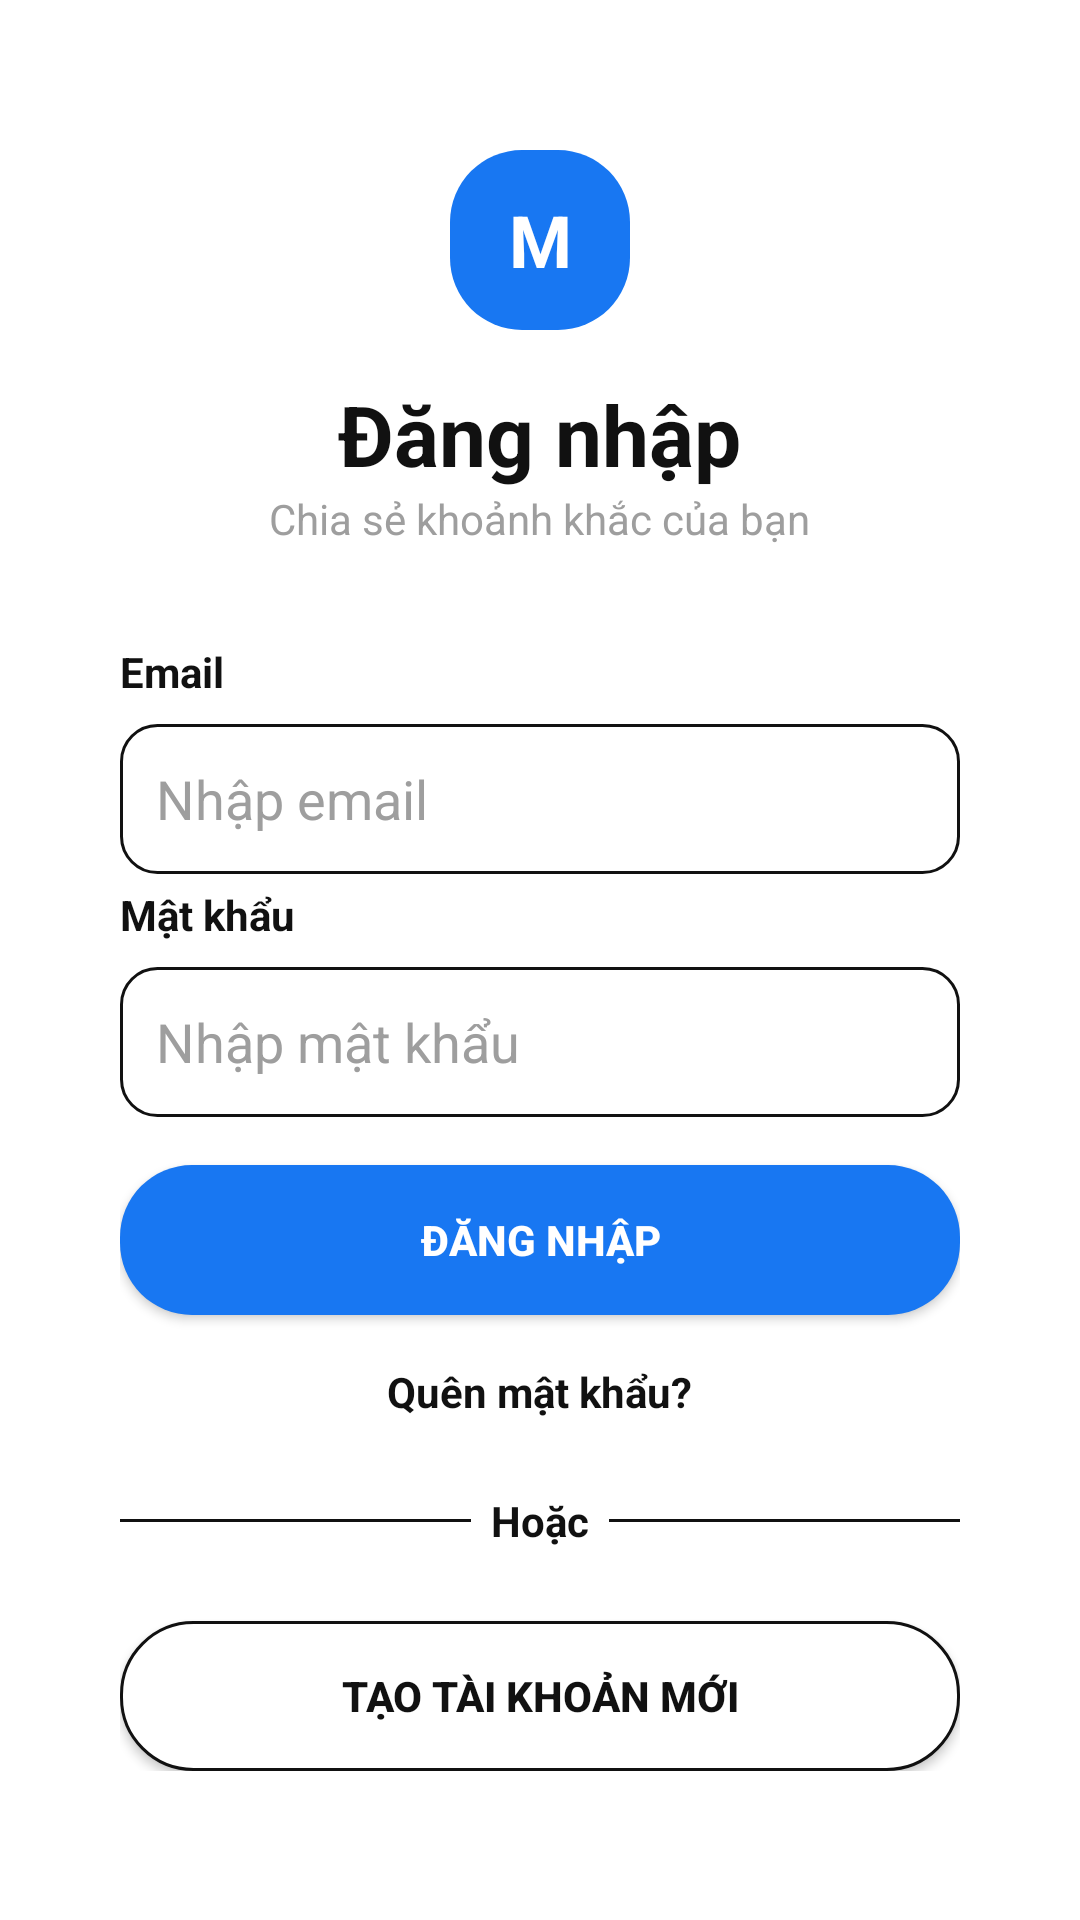

Layout XML and referenced resources for this Android screen:
<!-- AndroidManifest.xml: application theme Theme.AppSocialver2 -->
<!-- res/layout/activity_dangnhap.xml -->
<?xml version="1.0" encoding="utf-8"?>
<androidx.constraintlayout.widget.ConstraintLayout xmlns:android="http://schemas.android.com/apk/res/android"
    xmlns:app="http://schemas.android.com/apk/res-auto"
    xmlns:tools="http://schemas.android.com/tools"
    android:id="@+id/main"
    android:layout_width="match_parent"
    android:layout_height="match_parent"
    android:background="@color/white"
    tools:context=".activity.MainActivity">

    <androidx.constraintlayout.widget.ConstraintLayout
        android:layout_width="0dp"
        android:layout_height="0dp"
        app:layout_constraintBottom_toBottomOf="parent"
        app:layout_constraintEnd_toEndOf="parent"
        app:layout_constraintStart_toStartOf="parent"
        app:layout_constraintTop_toTopOf="parent">


        <LinearLayout
            android:layout_width="0dp"
            android:layout_height="wrap_content"
            android:layout_margin="20dp"
            android:orientation="vertical"
            android:padding="20dp"
            app:layout_constraintBottom_toBottomOf="parent"
            app:layout_constraintEnd_toEndOf="parent"
            app:layout_constraintStart_toStartOf="parent"
            app:layout_constraintTop_toTopOf="parent"
            app:layout_constraintVertical_bias="0.5">

            <TextView
                android:layout_width="60dp"
                android:layout_height="60dp"
                android:layout_gravity="center"
                android:background="@drawable/bg_button_primary"
                android:gravity="center"
                android:text="M"
                android:textColor="@color/white"
                android:textStyle="bold"
                android:textSize="24sp" />

            <TextView
                android:layout_width="wrap_content"
                android:layout_height="wrap_content"
                android:layout_gravity="center"
                android:layout_marginTop="16dp"
                android:text="Đăng nhập"
                android:textColor="@color/black"
                android:textSize="28sp"
                android:textStyle="bold" />

            <TextView
                android:layout_width="wrap_content"
                android:layout_height="wrap_content"
                android:layout_gravity="center"
                android:layout_marginBottom="32dp"
                android:text="Chia sẻ khoảnh khắc của bạn"
                android:textColor="@color/grey"
                android:textSize="14sp" />

            <TextView
                android:layout_width="wrap_content"
                android:layout_height="wrap_content"
                android:text="Email"
                android:textColor="@color/black"
                android:textStyle="bold" />

            <EditText
                android:id="@+id/edtEmail"
                android:layout_width="match_parent"
                android:layout_height="50dp"
                android:layout_marginTop="8dp"
                android:layout_marginBottom="4dp"
                android:background="@drawable/bg_input_field"
                android:hint="Nhập email"
                android:textColorHint="@color/grey"
                android:textColor="@color/black"
                android:padding="12dp" />

            <TextView
                android:id="@+id/errorEmail"
                android:layout_width="match_parent"
                android:layout_height="wrap_content"
                android:layout_marginBottom="12dp"
                android:textColor="#D32F2F"
                android:visibility="gone"
                android:text="Lỗi email" />

            <TextView
                android:layout_width="wrap_content"
                android:layout_height="wrap_content"
                android:text="Mật khẩu"
                android:textColor="@color/black"
                android:textStyle="bold" />

            <EditText
                android:id="@+id/edtPass"
                android:layout_width="match_parent"
                android:layout_height="50dp"
                android:layout_marginTop="8dp"
                android:layout_marginBottom="16dp"
                android:background="@drawable/bg_input_field"
                android:hint="Nhập mật khẩu"
                android:textColorHint="@color/grey"
                android:textColor="@color/black"
                android:inputType="textPassword"
                android:padding="12dp" />

            <TextView
                android:id="@+id/errorPass"
                android:layout_width="match_parent"
                android:layout_height="wrap_content"
                android:layout_marginBottom="24dp"
                android:textColor="#D32F2F"
                android:visibility="gone"
                android:text="Lỗi mật khẩu" />

            <Button
                android:id="@+id/btnDangNhap"
                android:layout_width="match_parent"
                android:layout_height="50dp"
                android:background="@drawable/bg_button_primary"
                app:backgroundTint="@null"
                android:text="Đăng nhập"
                android:textStyle="bold"
                android:textColor="@color/white" />

            <TextView
                android:id="@+id/txt_forget"
                android:layout_width="wrap_content"
                android:layout_height="wrap_content"
                android:layout_gravity="center"
                android:layout_marginTop="16dp"
                android:text="Quên mật khẩu?"
                android:textStyle="bold"
                android:textColor="@color/black" />

            <LinearLayout
                android:layout_width="match_parent"
                android:layout_height="wrap_content"
                android:layout_marginTop="24dp"
                android:gravity="center"
                android:orientation="horizontal">

                <View
                    android:layout_width="0dp"
                    android:layout_height="1dp"
                    android:layout_weight="1"
                    android:background="@color/black" />

                <TextView
                    android:layout_width="wrap_content"
                    android:layout_height="wrap_content"
                    android:text="  Hoặc  "
                    android:textStyle="bold"
                    android:textColor="@color/black" />

                <View
                    android:layout_width="0dp"
                    android:layout_height="1dp"
                    android:layout_weight="1"
                    android:background="@color/black" />
            </LinearLayout>

            <Button
                android:id="@+id/btnDangKy"
                android:layout_width="match_parent"
                android:layout_height="50dp"
                android:layout_marginTop="24dp"
                android:background="@drawable/bg_button_secondary"
                app:backgroundTint="@null"
                android:text="Tạo tài khoản mới"
                android:textStyle="bold"
                android:textColor="@color/black" />

        </LinearLayout>

    </androidx.constraintlayout.widget.ConstraintLayout>
</androidx.constraintlayout.widget.ConstraintLayout>
<!-- resources referenced by this layout -->
<resources>
  <color name="black">#111111</color>
  <color name="grey">#9E9E9E</color>
  <color name="white">#FFFFFF</color>
  <!-- drawable bg_button_primary (drawable) -->
  <?xml version="1.0" encoding="utf-8"?>
  <shape xmlns:android="http://schemas.android.com/apk/res/android"
      android:shape="rectangle">
      <solid android:color="#1877F2" />
      <corners android:radius="24dp" />
  </shape>
  <!-- drawable bg_button_secondary (drawable) -->
  <?xml version="1.0" encoding="utf-8"?>
  <shape xmlns:android="http://schemas.android.com/apk/res/android"
      android:shape="rectangle">
      <solid android:color="@color/white" />
      <stroke
          android:width="1dp"
          android:color="@color/black" />
      <corners android:radius="24dp" />
  </shape>
  <!-- drawable bg_input_field (drawable) -->
  <?xml version="1.0" encoding="utf-8"?>
  <shape xmlns:android="http://schemas.android.com/apk/res/android"
      android:shape="rectangle">
      <solid android:color="@color/white" />
      <stroke
          android:width="1dp"
          android:color="@color/black" />
      <corners android:radius="12dp" />
  </shape>
  <style name="Theme.AppSocialver2" parent="Base.Theme.AppSocialver2" />
  <style name="Base.Theme.AppSocialver2" parent="Theme.Material3.DayNight.NoActionBar">
          
          
      </style>
</resources>
